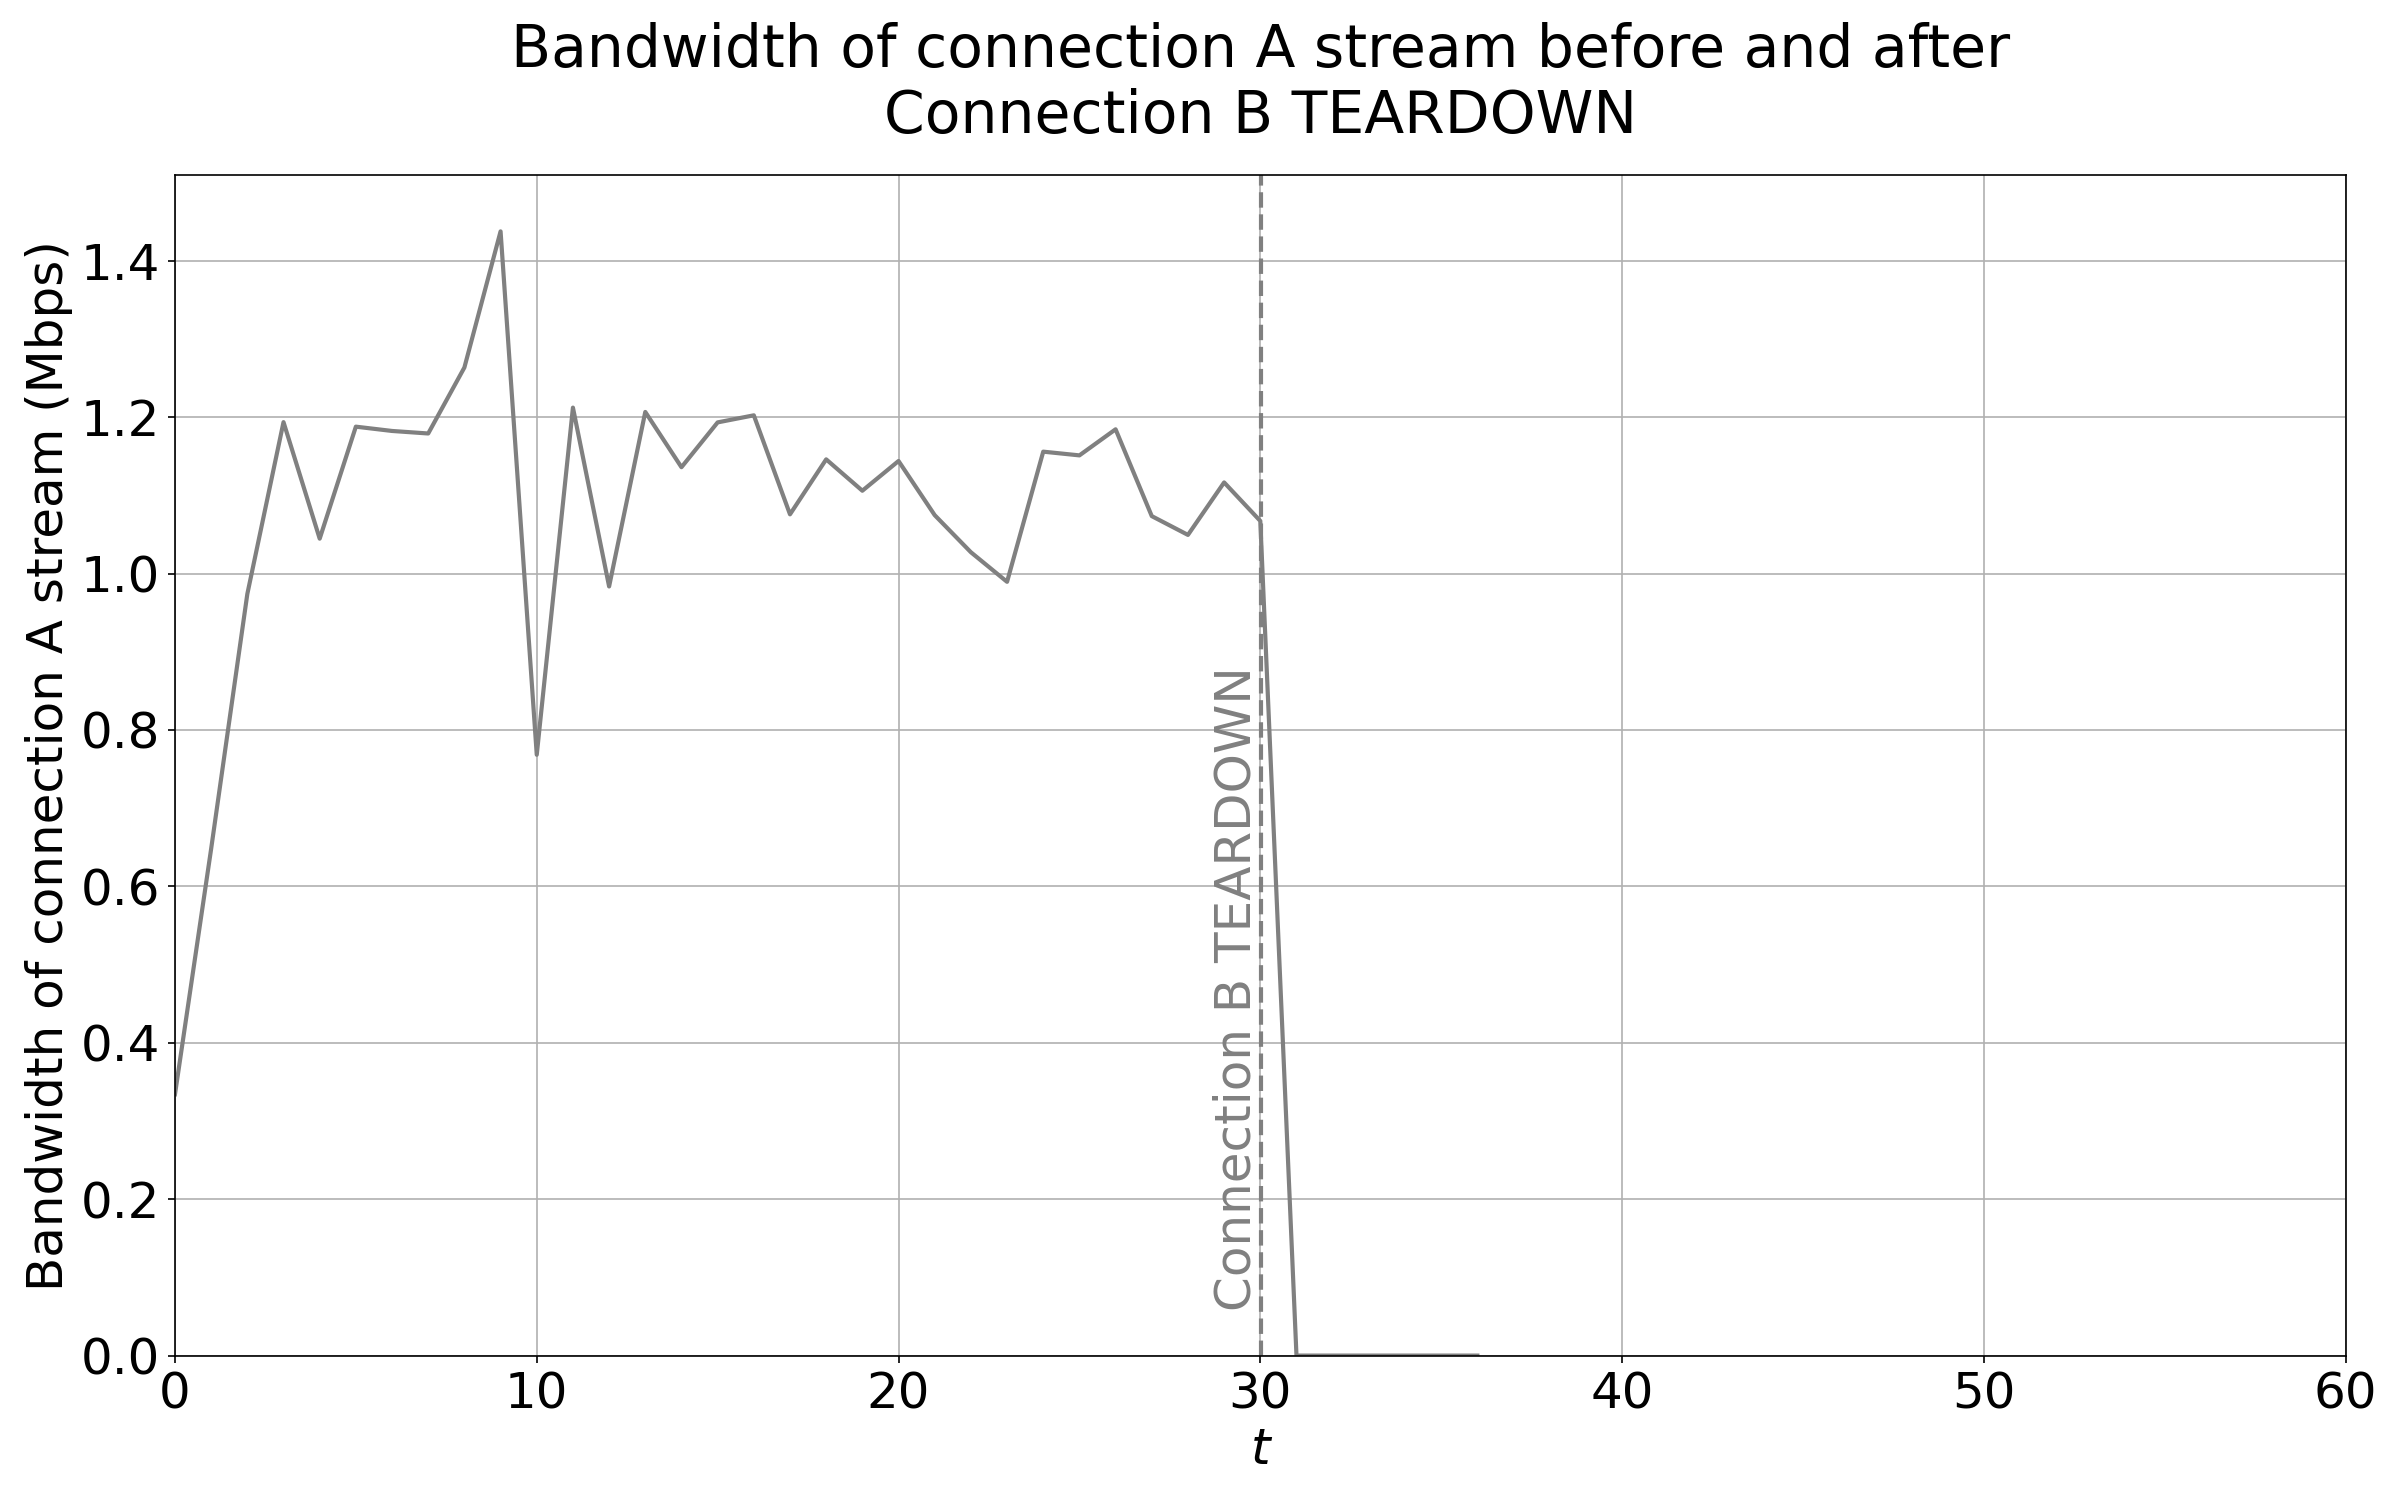

The table this chart was drawn from, first rows:
time_start_s, time_end_s, packet_count, frame_bytes, udp_payload_bytes, captured_bandwidth_bps, udp_payload_bitrate_bps, captured_bandwidth_mbps, udp_payload_bitrate_mbps
0.0, 1.0, 71, 41768, 38358, 334144, 306864, 0.3341, 0.3069
1.0, 2.0, 101, 81008, 76158, 648064, 609264, 0.6481, 0.6093
2.0, 3.0, 126, 121735, 115685, 973880, 925480, 0.9739, 0.9255
3.0, 4.0, 135, 149196, 142714, 1193568, 1141712, 1.194, 1.142
4.0, 5.0, 129, 130568, 124374, 1044544, 994992, 1.045, 0.995
5.0, 6.0, 145, 148471, 141509, 1187768, 1132072, 1.188, 1.132
6.0, 7.0, 144, 147784, 140870, 1182272, 1126960, 1.182, 1.127
7.0, 8.0, 144, 147380, 140466, 1179040, 1123728, 1.179, 1.124
8.0, 9.0, 144, 157929, 151015, 1263432, 1208120, 1.263, 1.208
9.0, 10.0, 160, 179684, 172002, 1437472, 1376016, 1.437, 1.376
10.0, 11.0, 105, 96028, 90986, 768224, 727888, 0.7682, 0.7279
11.0, 12.0, 146, 151515, 144505, 1212120, 1156040, 1.212, 1.156
12.0, 13.0, 129, 122932, 116738, 983456, 933904, 0.9835, 0.9339
13.0, 14.0, 146, 150823, 143813, 1206584, 1150504, 1.207, 1.151
14.0, 15.0, 140, 141991, 135269, 1135928, 1082152, 1.136, 1.082
15.0, 16.0, 144, 149155, 142241, 1193240, 1137928, 1.193, 1.138
16.0, 17.0, 143, 150283, 143417, 1202264, 1147336, 1.202, 1.147
17.0, 18.0, 132, 134458, 128120, 1075664, 1024960, 1.076, 1.025
18.0, 19.0, 134, 143245, 136811, 1145960, 1094488, 1.146, 1.094
19.0, 20.0, 132, 138231, 131893, 1105848, 1055144, 1.106, 1.055
20.0, 21.0, 137, 142982, 136404, 1143856, 1091232, 1.144, 1.091
21.0, 22.0, 129, 134327, 128133, 1074616, 1025064, 1.075, 1.025
22.0, 23.0, 130, 128401, 122159, 1027208, 977272, 1.027, 0.9773
23.0, 24.0, 127, 123670, 117572, 989360, 940576, 0.9894, 0.9406
24.0, 25.0, 143, 144476, 137610, 1155808, 1100880, 1.156, 1.101
25.0, 26.0, 142, 143881, 137063, 1151048, 1096504, 1.151, 1.097
26.0, 27.0, 141, 148050, 141280, 1184400, 1130240, 1.184, 1.13
27.0, 28.0, 131, 134174, 127884, 1073392, 1023072, 1.073, 1.023
28.0, 29.0, 130, 131170, 124928, 1049360, 999424, 1.049, 0.9994
29.0, 30.0, 138, 139558, 132932, 1116464, 1063456, 1.116, 1.063
30.0, 31.0, 96, 133398, 128788, 1067184, 1030304, 1.067, 1.03
31.0, 32.0, 0, 0, 0, 0.0, 0.0, 0.0, 0.0
32.0, 33.0, 0, 0, 0, 0.0, 0.0, 0.0, 0.0
33.0, 34.0, 0, 0, 0, 0.0, 0.0, 0.0, 0.0
34.0, 35.0, 0, 0, 0, 0.0, 0.0, 0.0, 0.0
35.0, 36.0, 0, 0, 0, 0.0, 0.0, 0.0, 0.0
36.0, 37.0, 0, 0, 0, 0.0, 0.0, 0.0, 0.0
